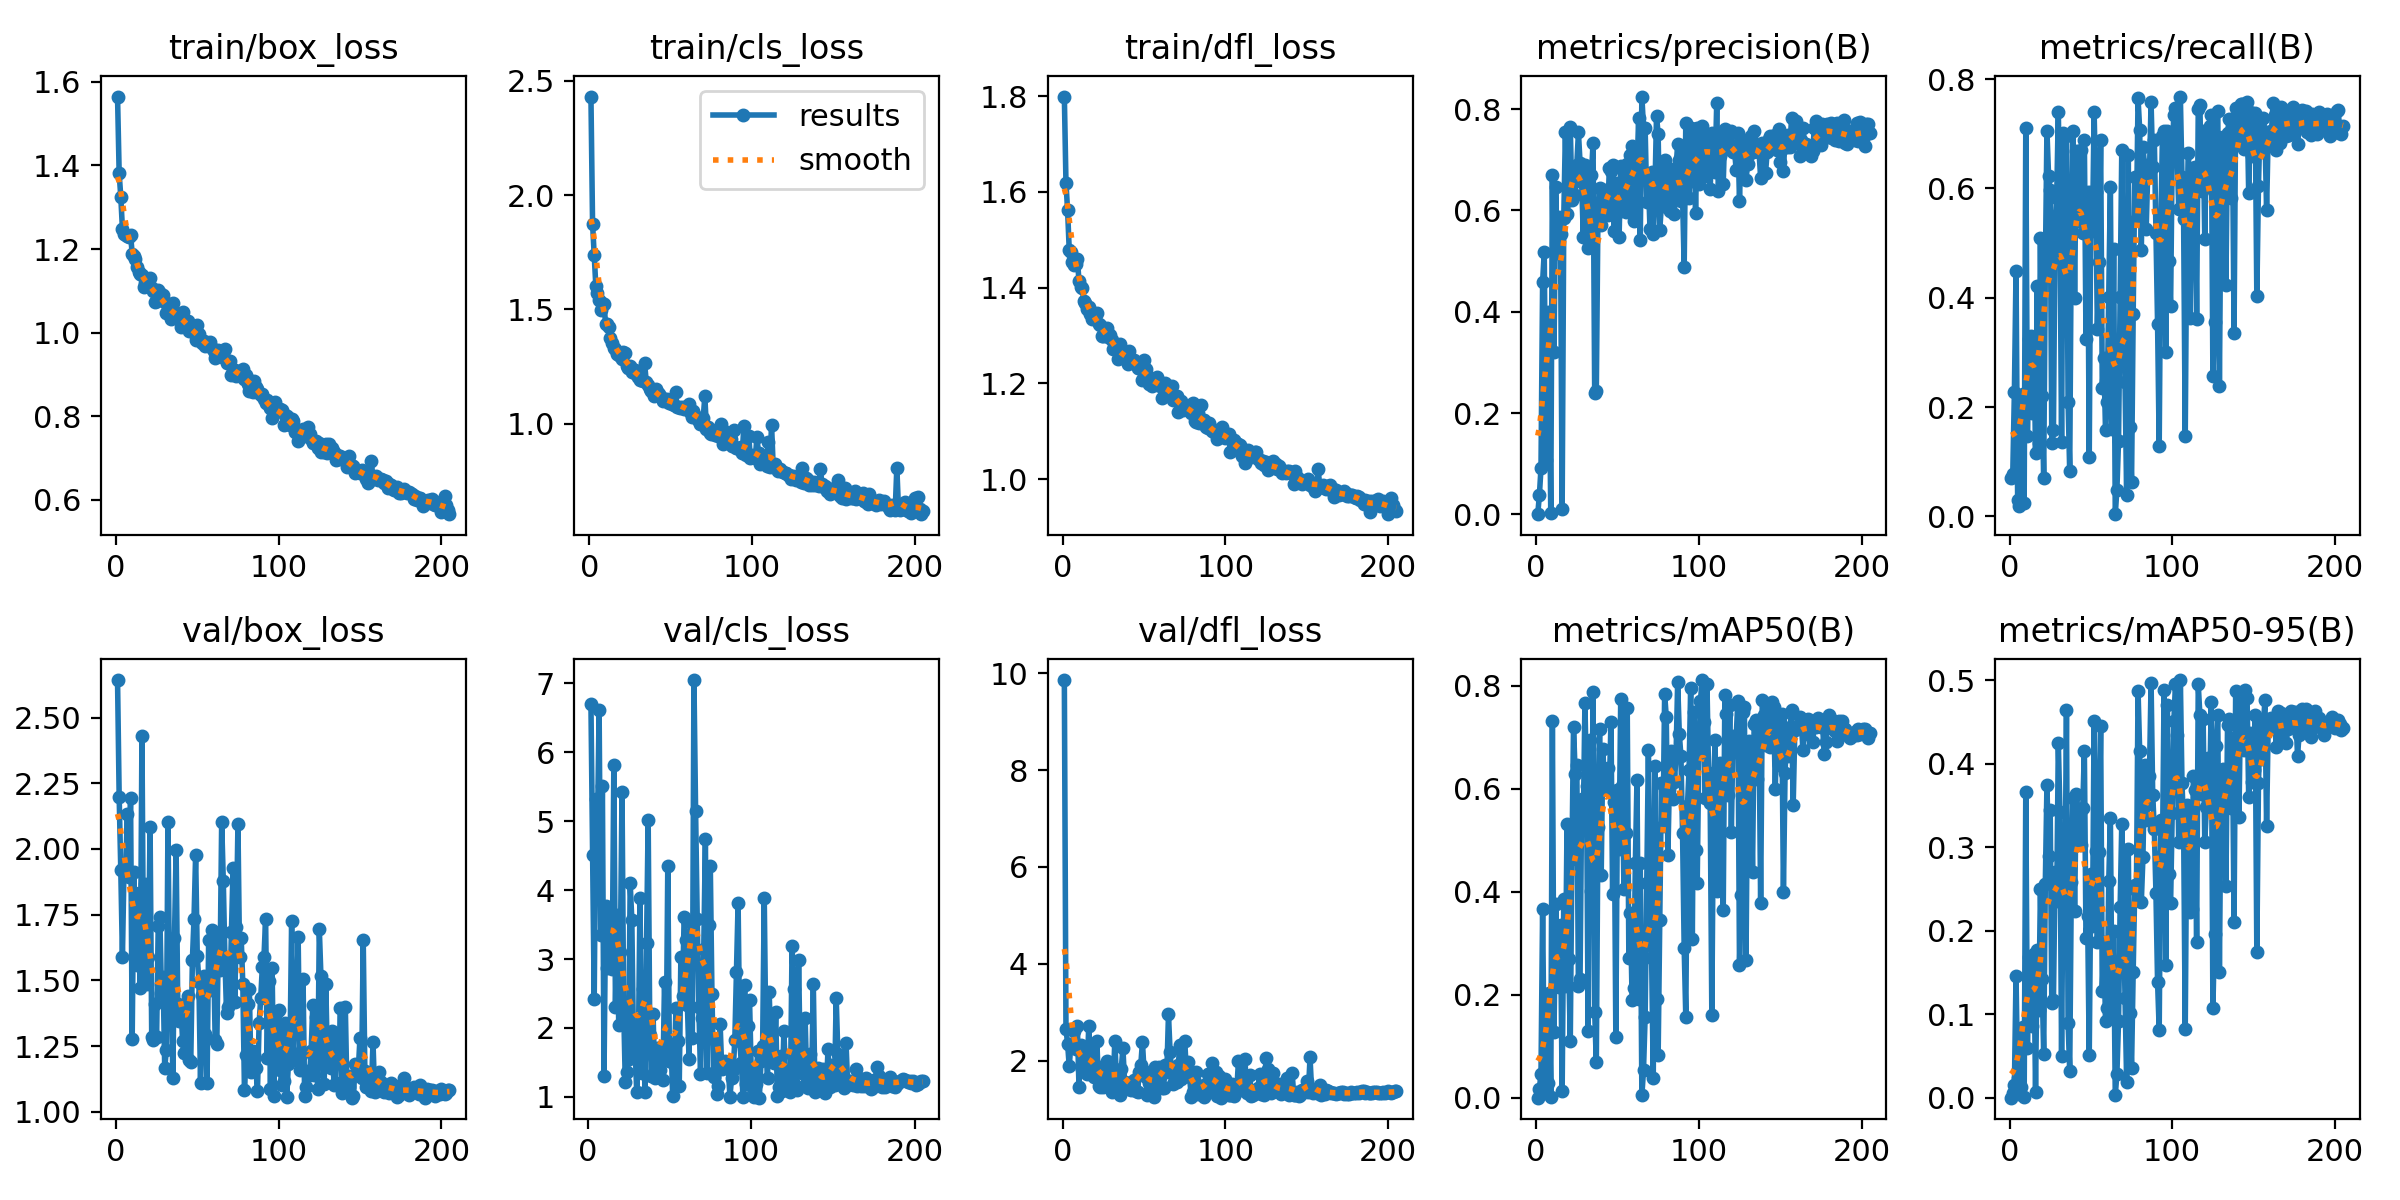

The table this chart was drawn from, first rows:
epoch, time, train/box_loss, train/cls_loss, train/dfl_loss, metrics/precision(B), metrics/recall(B), metrics/mAP50(B), metrics/mAP50-95(B), val/box_loss, val/cls_loss, val/dfl_loss, lr/pg0, lr/pg1, lr/pg2
1, 25.51, 1.565, 2.431, 1.799, 0.00054, 0.07059, 0.00029, 7e-05, 2.643, inf, 9.858, 0.002494, 0.002494, 0.06051
2, 41.79, 1.381, 1.874, 1.619, 0.03756, 0.07731, 0.01727, 0.00592, 2.199, 6.707, 2.657, 0.005005, 0.005005, 0.02047
3, 58.06, 1.325, 1.738, 1.561, 0.09164, 0.2277, 0.04685, 0.01522, 1.92, 4.513, 2.351, 0.005901, 0.005901, 0.005901
4, 74.29, 1.249, 1.603, 1.479, 0.4592, 0.4487, 0.3662, 0.1455, 1.589, 2.42, 1.884, 0.005881, 0.005881, 0.005881
5, 90.42, 1.235, 1.571, 1.473, 0.518, 0.03025, 0.04384, 0.02334, 1.935, 5.321, 2.322, 0.005861, 0.005861, 0.005861
6, 106.6, 1.233, 1.541, 1.453, 0.1071, 0.01925, 0.00913, 0.00459, 1.909, 4.899, 2.326, 0.005842, 0.005842, 0.005842
7, 122.7, 1.231, 1.499, 1.448, 0.4005, 0.02521, 0.02883, 0.01244, 2.132, 6.611, 2.619, 0.005822, 0.005822, 0.005822
8, 138.9, 1.229, 1.526, 1.45, 0.3247, 0.2235, 0.2042, 0.08524, 1.892, 3.344, 2.237, 0.005803, 0.005803, 0.005803
9, 155.1, 1.235, 1.524, 1.46, 0.00262, 0.02437, 0.00177, 0.00056, 2.195, 5.507, 2.718, 0.005783, 0.005783, 0.005783
10, 171.3, 1.189, 1.437, 1.414, 0.6691, 0.7101, 0.7302, 0.3659, 1.279, 1.309, 1.454, 0.005763, 0.005763, 0.005763
11, 187.5, 1.185, 1.436, 1.401, 0.32, 0.1479, 0.1286, 0.05994, 1.911, 3.77, 2.32, 0.005744, 0.005744, 0.005744
12, 203.7, 1.177, 1.421, 1.398, 0.6467, 0.3244, 0.3768, 0.1684, 1.596, 2.868, 1.822, 0.005724, 0.005724, 0.005724
13, 219.9, 1.156, 1.372, 1.371, 0.5159, 0.3302, 0.2985, 0.1341, 1.558, 3.024, 1.853, 0.005704, 0.005704, 0.005704
14, 236, 1.145, 1.352, 1.367, 0.587, 0.1887, 0.2144, 0.0857, 1.832, 3.646, 2.168, 0.005685, 0.005685, 0.005685
15, 252.1, 1.139, 1.332, 1.356, 0.5531, 0.3219, 0.3352, 0.1723, 1.47, 2.855, 1.732, 0.005665, 0.005665, 0.005665
16, 268.1, 1.138, 1.325, 1.359, 0.01056, 0.1151, 0.01268, 0.00685, 2.431, 5.813, 2.715, 0.005645, 0.005645, 0.005645
17, 284.4, 1.11, 1.305, 1.344, 0.5851, 0.421, 0.3849, 0.177, 1.521, 2.311, 1.756, 0.005626, 0.005626, 0.005626
18, 300.5, 1.118, 1.302, 1.335, 0.7554, 0.1349, 0.217, 0.1048, 1.866, 3.642, 2.243, 0.005606, 0.005606, 0.005606
19, 316.6, 1.127, 1.295, 1.342, 0.5927, 0.5099, 0.5321, 0.2495, 1.485, 2.038, 1.652, 0.005586, 0.005586, 0.005586
20, 332.7, 1.113, 1.284, 1.337, 0.6206, 0.221, 0.2688, 0.142, 1.589, 3.107, 1.838, 0.005567, 0.005567, 0.005567
21, 348.8, 1.131, 1.312, 1.347, 0.7646, 0.07096, 0.1096, 0.05238, 2.083, 5.428, 2.402, 0.005547, 0.005547, 0.005547
22, 365, 1.107, 1.308, 1.323, 0.6206, 0.4495, 0.4639, 0.256, 1.286, 2.312, 1.479, 0.005528, 0.005528, 0.005528
23, 381.1, 1.099, 1.253, 1.322, 0.6658, 0.7059, 0.7204, 0.3741, 1.272, 1.22, 1.463, 0.005508, 0.005508, 0.005508
24, 397.3, 1.074, 1.243, 1.298, 0.6309, 0.6235, 0.6287, 0.2893, 1.411, 1.356, 1.663, 0.005488, 0.005488, 0.005488
25, 413.5, 1.076, 1.253, 1.298, 0.6891, 0.5975, 0.6467, 0.3441, 1.286, 1.549, 1.452, 0.005469, 0.005469, 0.005469
26, 429.5, 1.102, 1.224, 1.307, 0.7541, 0.134, 0.2178, 0.1134, 1.706, 4.101, 1.899, 0.005449, 0.005449, 0.005449
27, 445.7, 1.095, 1.234, 1.314, 0.6945, 0.1586, 0.2296, 0.1176, 1.74, 3.573, 1.986, 0.005429, 0.005429, 0.005429
28, 461.8, 1.082, 1.233, 1.296, 0.6553, 0.5353, 0.5806, 0.2709, 1.454, 1.78, 1.68, 0.00541, 0.00541, 0.00541
29, 477.9, 1.09, 1.217, 1.301, 0.548, 0.5832, 0.5312, 0.2351, 1.513, 1.714, 1.717, 0.00539, 0.00539, 0.00539
30, 494.1, 1.073, 1.205, 1.29, 0.6887, 0.7403, 0.7657, 0.4254, 1.165, 1.069, 1.351, 0.00537, 0.00537, 0.00537
31, 510.4, 1.047, 1.19, 1.271, 0.6227, 0.5395, 0.6046, 0.3417, 1.236, 1.628, 1.417, 0.005351, 0.005351, 0.005351
32, 526.5, 1.061, 1.198, 1.28, 0.5252, 0.1361, 0.1289, 0.05028, 2.103, 3.888, 2.4, 0.005331, 0.005331, 0.005331
33, 542.6, 1.052, 1.185, 1.274, 0.643, 0.7007, 0.6937, 0.3005, 1.427, 1.346, 1.664, 0.005311, 0.005311, 0.005311
34, 558.6, 1.034, 1.263, 1.25, 0.6697, 0.3412, 0.4019, 0.2131, 1.488, 2.568, 1.676, 0.005292, 0.005292, 0.005292
35, 574.8, 1.072, 1.181, 1.281, 0.7338, 0.6958, 0.7876, 0.4644, 1.129, 1.073, 1.284, 0.005272, 0.005272, 0.005272
36, 591, 1.043, 1.17, 1.261, 0.2405, 0.2084, 0.1667, 0.08909, 1.663, 3.233, 1.831, 0.005253, 0.005253, 0.005253
37, 607.2, 1.043, 1.153, 1.259, 0.2435, 0.08235, 0.0688, 0.03206, 1.995, 5.018, 2.26, 0.005233, 0.005233, 0.005233
38, 623.3, 1.046, 1.141, 1.253, 0.5906, 0.5277, 0.5253, 0.2579, 1.411, 1.892, 1.563, 0.005213, 0.005213, 0.005213
39, 639.5, 1.038, 1.148, 1.26, 0.6452, 0.7042, 0.715, 0.3589, 1.347, 1.309, 1.478, 0.005194, 0.005194, 0.005194
40, 655.6, 1.014, 1.122, 1.24, 0.5708, 0.4, 0.4317, 0.224, 1.39, 2.202, 1.535, 0.005174, 0.005174, 0.005174
41, 671.7, 1.048, 1.152, 1.268, 0.6336, 0.6681, 0.6768, 0.3635, 1.271, 1.279, 1.415, 0.005154, 0.005154, 0.005154
42, 688, 1.034, 1.135, 1.249, 0.6077, 0.5403, 0.6066, 0.3452, 1.223, 1.708, 1.394, 0.005135, 0.005135, 0.005135
43, 704.3, 1.019, 1.129, 1.245, 0.6394, 0.6078, 0.6378, 0.3187, 1.377, 1.43, 1.499, 0.005115, 0.005115, 0.005115
44, 720.3, 1.027, 1.117, 1.249, 0.5916, 0.6697, 0.6402, 0.3031, 1.441, 1.384, 1.598, 0.005095, 0.005095, 0.005095
45, 736.5, 1.004, 1.099, 1.243, 0.6828, 0.5185, 0.5976, 0.3468, 1.196, 1.73, 1.373, 0.005076, 0.005076, 0.005076
46, 752.8, 1.003, 1.105, 1.232, 0.6774, 0.6882, 0.7294, 0.4153, 1.189, 1.245, 1.343, 0.005056, 0.005056, 0.005056
47, 769, 1.003, 1.1, 1.231, 0.6891, 0.3241, 0.396, 0.1912, 1.577, 2.669, 1.754, 0.005036, 0.005036, 0.005036
48, 785.1, 1.009, 1.106, 1.23, 0.5601, 0.5941, 0.5746, 0.218, 1.734, 1.542, 1.916, 0.005017, 0.005017, 0.005017
49, 801.1, 0.9821, 1.09, 1.208, 0.6534, 0.1077, 0.1188, 0.05097, 1.979, 4.349, 2.38, 0.004997, 0.004997, 0.004997
50, 817.2, 1.018, 1.104, 1.249, 0.5944, 0.5941, 0.5966, 0.2684, 1.592, 1.527, 1.777, 0.004978, 0.004978, 0.004978
51, 833.3, 0.9976, 1.087, 1.23, 0.5484, 0.5226, 0.4827, 0.2057, 1.495, 1.768, 1.665, 0.004958, 0.004958, 0.004958
52, 849.5, 0.9815, 1.079, 1.215, 0.6886, 0.7403, 0.7732, 0.4514, 1.109, 1.007, 1.286, 0.004938, 0.004938, 0.004938
53, 865.7, 0.9758, 1.137, 1.199, 0.6291, 0.5929, 0.6057, 0.2952, 1.444, 1.476, 1.54, 0.004919, 0.004919, 0.004919
54, 881.8, 0.9812, 1.073, 1.212, 0.6256, 0.3429, 0.405, 0.186, 1.519, 2.283, 1.704, 0.004899, 0.004899, 0.004899
55, 897.8, 0.9686, 1.072, 1.195, 0.5966, 0.4647, 0.5146, 0.2949, 1.297, 1.813, 1.457, 0.004879, 0.004879, 0.004879
56, 913.9, 0.9714, 1.069, 1.204, 0.6907, 0.6882, 0.7555, 0.4457, 1.108, 1.164, 1.255, 0.00486, 0.00486, 0.00486
57, 930.1, 0.9692, 1.072, 1.206, 0.6124, 0.235, 0.2718, 0.1277, 1.654, 3.027, 1.861, 0.00484, 0.00484, 0.00484
58, 946.2, 0.9777, 1.063, 1.212, 0.7086, 0.2902, 0.359, 0.1868, 1.464, 2.457, 1.633, 0.00482, 0.00482, 0.00482
59, 962.3, 0.9626, 1.074, 1.201, 0.7267, 0.1571, 0.189, 0.09183, 1.69, 3.617, 1.874, 0.004801, 0.004801, 0.004801
60, 978.5, 0.9551, 1.068, 1.195, 0.5786, 0.2092, 0.2137, 0.107, 1.621, 3.275, 1.75, 0.004781, 0.004781, 0.004781
... 145 more rows
